3-way image classification set "Tea_Leaf_Disease_Dataset" from GitHub (Balasubramaniam077/Tea_Leaf_Disease_Dataset); label vocabulary: Disease, Healthy, healthy.

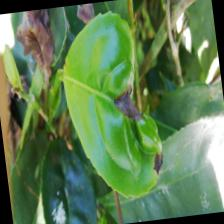
Label: Disease

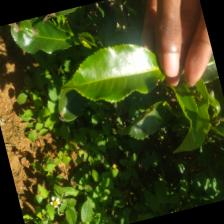
Label: healthy

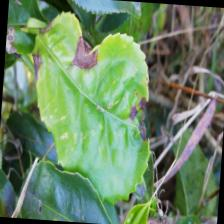
Label: Disease

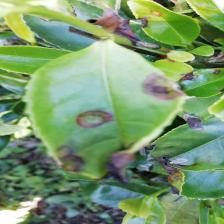
Label: Disease

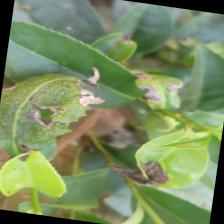
Label: Disease

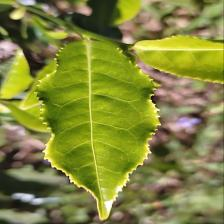
Label: healthy
